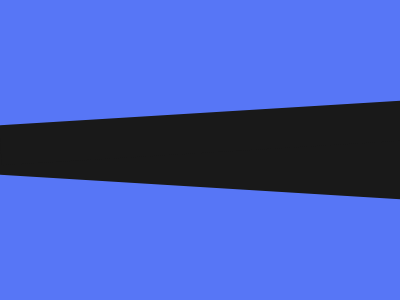

Recreate this image using only HTML and CSS.

<div id='a'>
	<div id='b'></div>
  	<div id='c'></div>
  	<div id='d'></div>
</div>

<style>
  *{margin:0}
  div{
    position: absolute;
    background: #191919;
    width: 500px;
    height: 40px;
  }
  #a {
    position: relative;
    width: 400px;
    height: 300px;
    background: #5776F6;
  }
  #b{
    top: 150px;
    transform: rotate(3.5deg);
  }
  #c {
    top: 130
  }
  #d {
    top: 110;
    transform: rotate(-3.5deg);
  }
</style>

<!-- 
    
    Ater removing spaces:

    score: 597.57 99.9% match 315 chars

-->